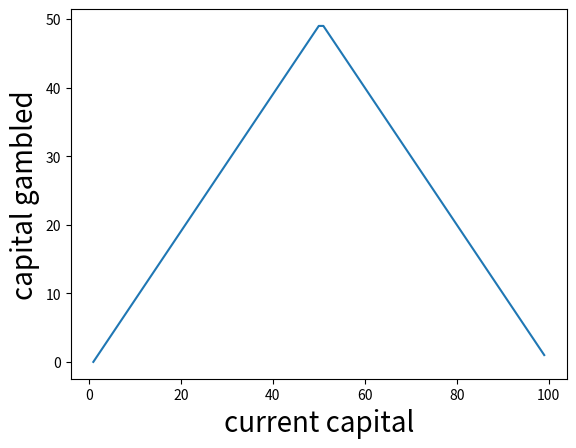
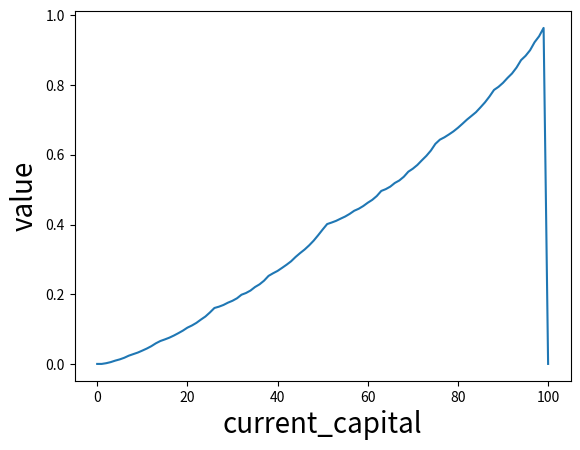

These charts were generated, in order, by the following Python code:
import math
import random
import copy
import time
import matplotlib.pyplot as plt

class Gambler():
    def __init__(self,max_capital,ph,immediate_reward,loss_reward,gain_reward,theta=0.000001):
        self.max_capital=max_capital
        self.ph=ph
        self.gain_reward=gain_reward
        self.immediate_reward=immediate_reward
        self.loss_reward=loss_reward
        self.V={}
        self.pi={}
        self.N_states=N_states=list(range(0,self.max_capital+1))
        self.theta=theta
        self.p={}
    def dynamics(self):
        ''' get the state transition probabilities'''
    
        N_non_terminal_states=self.N_states[1:-1]
        print(N_non_terminal_states)
        for i in N_non_terminal_states:
            for j in range(0,min(i,self.max_capital-i)+1):
                self.p[(i,j)]={}
                result_capital_win,result_capital_lose,r_win,r_lose=self.get_resulting_capital(i,j)
                self.p[(i,j)][(result_capital_win,r_win)]=self.ph
                self.p[(i,j)][(result_capital_lose,r_lose)]=1-self.ph

    def get_resulting_capital(self,current_capital,current_action):
        ''' get the resulting state(capital) and reward for each given current state and action'''
        # if win
        capital_win=current_capital+current_action
        # if lose
        capital_lose=current_capital-current_action
        r_win=self.gain_reward if capital_win==self.max_capital else self.immediate_reward
        if r_win==1:
          print(r_win,current_action,current_capital)

          # assert 1==2
        r_lose=self.loss_reward if capital_lose==0 else self.immediate_reward
        return capital_win,capital_lose,r_win,r_lose
    def value_iteration(self):
         for i in self.N_states:
            self.V[i]=2 if i!=0 and i!=self.max_capital else 0
         iterate=True
         while iterate:
             delta=0
             for s in self.N_states[1:-1]:
                q_max=-float('inf')
                q_values=[]
                for a in range(0,min(s,self.max_capital-s)+1):
                    q=0
                    for (s_,r) in self.p[(s,a)]:
                        q+=self.p[(s,a)][(s_,r)]*(r+self.V[s_])

                    if q>q_max:
                        q_max=q
                        a_max=a
                        print('current value at ',s,q_max,a_max)
                v=self.V[s]
                q_max_val=[k for k in q_values if k==q_max]
                self.V[s]=q_max
                self.pi[s]=a_max
                # print(f'iteration {it} state {s} value {self.V[s]} action {self.pi[s]} ')
                delta=max(delta,abs(self.V[s]-v))
                # print(delta)
             if delta<self.theta:
                print(delta)
                iterate=False
    def gamble(self):
        self.dynamics()
        self.value_iteration()
        self.plot()
    def plot(self):
        s=list(self.pi.keys())
        a=list(self.pi.values())
        plt.figure()
        plt.xlabel('current capital', fontsize=20)
        plt.ylabel('capital gambled', fontsize=20)
        
        plt.plot(s,a)
        
        plt.figure()
        plt.xlabel('current_capital',fontsize=20)
        plt.ylabel('value',fontsize=20)
        plt.plot(self.V.keys(),self.V.values())
        plt.show()


gambler=Gambler(100,0.4,0,-10,1)
gambler.gamble()












